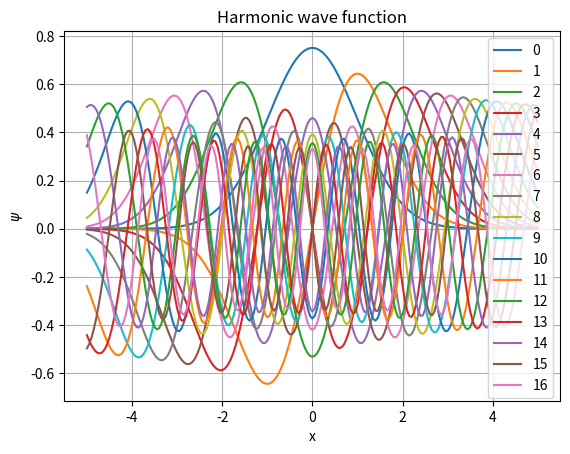

Write Python code to recreate this figure.
# Plot solutions to Schroedinger's equation for Simple Harmonic Oscillator
import sys
sys.path.append('../')
import math,  matplotlib.pyplot as plt

n_states = 17
n_steps  = 100
step     = 5.0/n_steps

grid_x   = [i * step for i in range(-n_steps, n_steps+1)]
psi      = {}

for x in grid_x:
    psi[x] = [math.exp(-x ** 2 / 2.0) / math.pi ** 0.25]  # ground state
    psi[x].append(math.sqrt(2.0) * x * psi[x][0])         # first excited state
    # other excited states (through recursion):
    for n in range(2, n_states):
        psi[x].append(math.sqrt(2.0 / n) * x * psi[x][n - 1] -
                      math.sqrt((n - 1.0) / n) * psi[x][n - 2])
for n in range(n_states):
    print ('level %i:' % n, [psi[x][n] for x in grid_x])    
    g,=plt.plot(grid_x,[psi[x][n] for x in grid_x],label=str(n))

plt.grid()    
plt.legend([str(n)for n in range(n_states) ])
plt.xlabel('x')
plt.ylabel(r'$\psi$')
plt.title('Harmonic wave function')
plt.savefig('harmonic.png')
plt.show()